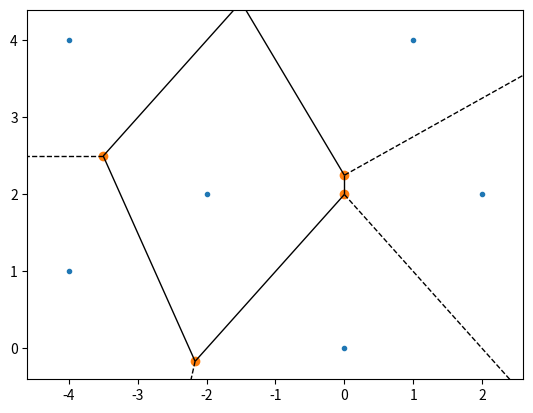

The script that saved this image:
import numpy as np

import matplotlib.pyplot as plt
points = np.array([[-4,4],[-2,2],[-4,1],[0,0],[2,2],[1,4]])
from scipy.spatial import Voronoi, voronoi_plot_2d
vor = Voronoi(points)
print(vor)
fig = voronoi_plot_2d(vor)
plt.show()
